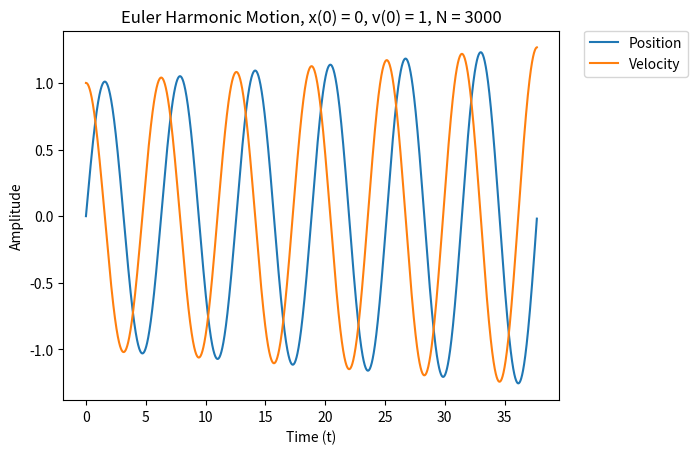
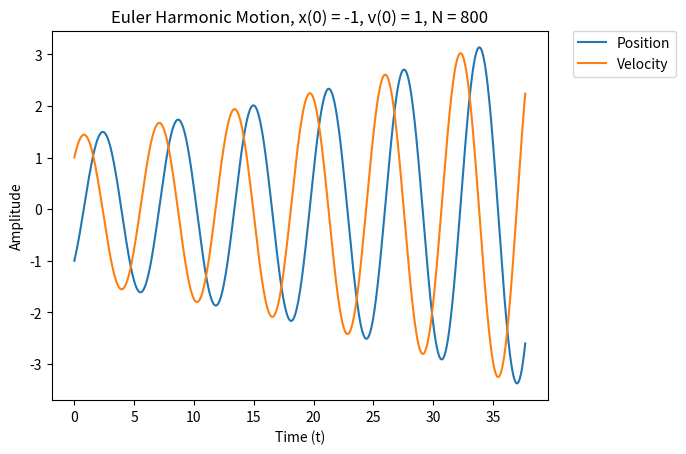
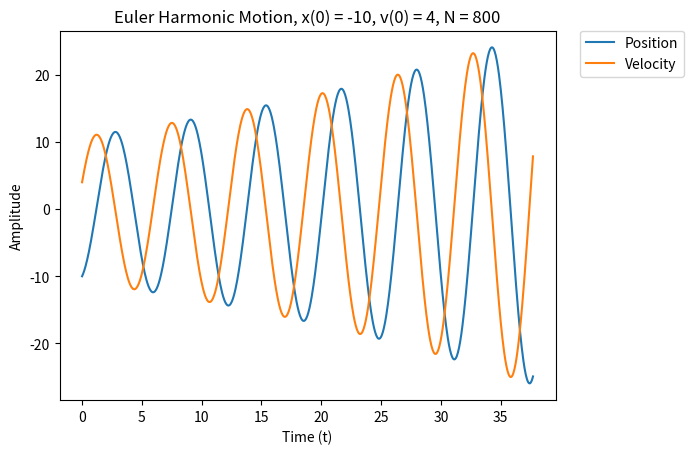
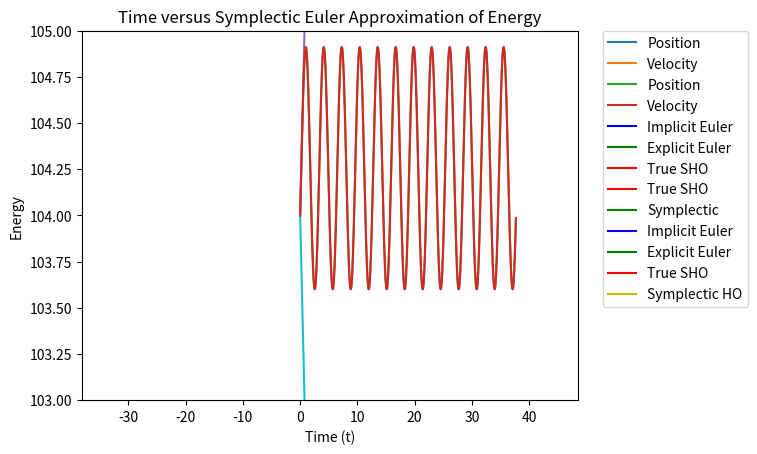

Write Python code to recreate these figures, in order.

# coding: utf-8

# **Question 1**

# In[3]:


import matplotlib.pyplot as plt
import numpy as np


# In[8]:


def euler_SHO(tN, x0, v0, N):
    h = tN / N
    x_i = np.zeros(N)
    v_i = np.zeros(N)
    
    x_i[0] = x0
    v_i[0] = v0
    
    for i in range(N-1):
        x_i[i+1] += x_i[i] + (h * v_i[i])
        v_i[i+1] += v_i[i] - (h * x_i[i])
    
    return x_i, v_i


# In[9]:


euler_SHO(4,0,1,4)


# In[12]:


t1 = np.linspace(0, 12*np.pi, 800)
t2 = np.linspace(0, 12*np.pi, 3000)
plt.figure()

plt.plot(t2,euler_SHO(12*np.pi,0,1,3000)[0],label='Position')
plt.plot(t2,euler_SHO(12*np.pi,0,1,3000)[1],label='Velocity')
plt.xlabel("Time (t)")
plt.ylabel("Amplitude")
plt.title("Euler Harmonic Motion, x(0) = 0, v(0) = 1, N = 3000")
plt.legend(bbox_to_anchor=(1.05, 1), loc=2, borderaxespad=0.)

plt.show()


plt.figure()

plt.plot(t1,euler_SHO(12*np.pi,-1,1,800)[0],label='Position')
plt.plot(t1,euler_SHO(12*np.pi,-1,1,800)[1],label='Velocity')
plt.xlabel("Time (t)")
plt.ylabel("Amplitude")
plt.title("Euler Harmonic Motion, x(0) = -1, v(0) = 1, N = 800")
plt.legend(bbox_to_anchor=(1.05, 1), loc=2, borderaxespad=0.)

plt.show()

plt.figure()

plt.plot(t1,euler_SHO(12*np.pi,-10,4,800)[0],label='Position')
plt.plot(t1,euler_SHO(12*np.pi,-10,4,800)[1],label='Velocity')
plt.xlabel("Time (t)")
plt.ylabel("Amplitude")
plt.title("Euler Harmonic Motion, x(0) = -10, v(0) = 4, N = 800")
plt.legend(bbox_to_anchor=(1.05, 1), loc=2, borderaxespad=0.)

plt.show()

plt.figure()

plt.plot(t1,euler_SHO(12*np.pi,-10,-2,800)[0],label='Position')
plt.plot(t1,euler_SHO(12*np.pi,-10,-2,800)[1], label='Velocity')
plt.xlabel("Time (t)")
plt.ylabel("Amplitude")
plt.title("Euler Harmonic Motion, x(0) = -10, v(0) = -2, N = 800")
plt.legend(bbox_to_anchor=(1.05, 1), loc=2, borderaxespad=0.)
plt.show()


# It seems the equation operates in such a way that the velocity is always phase shifted a quarter of a period forward relative to the position. This matches with the idea that harmonic motion is modeled by sinusoidal functions.
# 

# **Question 2**

# For the simple harmonic oscillator, the analytical solution is 
# 
# $$x = A \ sin(\omega \cdot t) + B \ cos(\omega \cdot t)$$
# 
# where $\omega = \sqrt{\frac{k}{m}}$ which, for us, equals 1, so $x = A sin(t) + B cos(t)$.
# 
# therefore $$ y = A \ sin(\omega \cdot t) + B \ cos(\omega \cdot t)= A \ cos(t) - B \ sin(t)$$
# 
# The initial conditions x(0) and y(0) determine B and A, respectively.
# 
# Using the solution for the initial conditions x(0) = -1, y(0) = 1:

# In[14]:


def glob_error(tN, x0, v0, N):
    h = tN/N
    xi = euler_SHO(tN, x0, v0, N)[0]
    vi = euler_SHO(tN, x0, v0, N)[1]
    x_a = np.zeros(N)
    v_a = np.zeros(N)
    x_diff = np.zeros(N)
    v_diff = np.zeros(N)
    
    for i in range(N):
        x_a[i] = v0 * np.sin(i*h) + x0 * np.cos(i*h)
        x_diff[i] = x_a[i] - xi[i]
        
        v_a[i] = v0 * np.cos(i*h) - x0 * np.sin(i*h)
        v_diff[i] = v_a[i] - vi[i]
    
    return x_diff, v_diff


# In[15]:


plt.plot(t2, glob_error(12*np.pi, -10, 2, 3000)[0], label='Position')
plt.plot(t2, glob_error(12*np.pi, -10, 2, 3000)[1], label='Velocity')
plt.xlabel("Time (t)")
plt.ylabel("Error")
plt.title("Euler Harmonic Motion, x(0) = -10, v(0) = -2")
plt.ylim(-3,3)

plt.legend(bbox_to_anchor=(1.05, 1), loc=2, borderaxespad=0.)


# **Question 3**
# 

# In[61]:


def max_error(tN, x0, v0, N):
    x = glob_error(tN, x0, v0, N)[0]
    v = glob_error(tN, x0, v0, N)[1]
    
    return max(x), max(v)


# Being proportional to h with the same integrating time will show inverse proportionality to N. 

# In[62]:


plt.plot(12*np.pi / 800, max_error(12*np.pi, -10, 2, 800)[0], 'r.')
#plt.plot(12*np.pi / 800, max_error(12*np.pi, -10, 2, 800)[1], 'b.')

plt.plot(12*np.pi / 1600, max_error(12*np.pi, -10, 2, 1600)[0], 'r.')
#plt.plot(12*np.pi / 1600, max_error(12*np.pi, -10, 2, 1600)[1], 'b.')

plt.plot(12*np.pi / 3200, max_error(12*np.pi, -10, 2, 3200)[0], 'r.')
#plt.plot(12*np.pi / 3200, max_error(12*np.pi, -10, 2, 3200)[1], 'b.')

plt.plot(12*np.pi / 6400, max_error(12*np.pi, -10, 2, 6400)[0], 'r.')
#plt.plot(12*np.pi / 6400, max_error(12*np.pi, -10, 2, 6400)[1], 'b.')

plt.plot(12*np.pi / 12800, max_error(12*np.pi, -10, 2, 12800)[0], 'r.')
#plt.plot(12*np.pi / 12800, max_error(12*np.pi, -10, 2, 12800)[1], 'b.')

plt.xlabel('h')
plt.ylabel('Error')
plt.title('h Values versus Error')


# In[16]:


def energy(tN, x0, v0, N):
    h = tN/N
    xi = euler_SHO(tN, x0, v0, N)[0]
    vi = euler_SHO(tN, x0, v0, N)[1]
    
    E = xi**2 + vi**2
    
    return E


# In[17]:


plt.plot(t2,energy(12*np.pi,-10,-2,3000))
plt.xlabel("Time (t)")
plt.ylabel("Energy")
plt.title("Time versus Explicit Euler Approximation of Energy")


# The long range trend for E is that it is increasing over time with an error of $(x_{error})^2 + (v_{error})^2$. The vertical line at the end I can only determine is due to the vertical lines at x(tN) and v(tN) for my spring motion equation, which I still need to find the cause for.

# **Question 5**

# Multiplying out the matrix, we get two equations: 
# $$x_{i + 1} - h v_{i + 1} = x_i$$
# $$h x_{i + 1} + v_{i + 1} = v_i$$
# 
# Adding h times the lower line to the upper line gives:
# 
# $$(1+h^2)x_{i + 1} = x_i + h v_i$$
# which simplifies to:
# $$x_{i + 1} = \frac{x_i + h v_i}{(1+h^2)}$$
# 
# Similarly, subtracting h times the upper line from the lower line gives:
# $$v_{i + 1} = \frac{v_i - h x_i}{(1+h^2)}$$
# 

# In[18]:


def implicit_HO(tN, x0, v0, N):
    h = tN / N
    x_i = np.zeros(N)
    v_i = np.zeros(N)
    
    x_i[0] = x0
    v_i[0] = v0
    
    for i in range(N-1):
        x_i[i+1] += (x_i[i] + (h * v_i[i]))/ (1 + h**2)
        v_i[i+1] += (v_i[i] - (h * x_i[i]))/ (1 + h**2)
    
    return x_i, v_i


# In[19]:


def implicit_glob_error(tN, x0, v0, N):
    h = tN/N
    xi = implicit_HO(tN, x0, v0, N)[0]
    vi = implicit_HO(tN, x0, v0, N)[1]
    x_a = np.zeros(N)
    v_a = np.zeros(N)
    x_diff = np.zeros(N)
    v_diff = np.zeros(N)
    
    for i in range(N):
        x_a[i] = v0 * np.sin(i*h) + x0 * np.cos(i*h)
        x_diff[i] = x_a[i] - xi[i]
        
        v_a[i] = v0 * np.cos(i*h) - x0 * np.sin(i*h)
        v_diff[i] = v_a[i] - vi[i]
    
    return x_diff, v_diff


# In[20]:


def implicit_energy(tN, x0, v0, N):
    h = tN/N
    xi = implicit_HO(tN, x0, v0, N)[0]
    vi = implicit_HO(tN, x0, v0, N)[1]
    
    E = xi**2 + vi**2
    
    return E


# In[21]:


plt.plot(t1,implicit_HO(12*np.pi,-10,2,800)[0])
plt.plot(t1,implicit_HO(12*np.pi,-10,2,800)[1])
plt.xlabel("Time (t)")
plt.ylabel("Amplitude")
plt.title("Implicit Numeric Harmonic Motion, x(0) = -10, v(0) = -2, N = 800")


# In[22]:


plt.plot(t2, implicit_glob_error(12*np.pi, -10, 2, 3000)[0])
plt.plot(t2, implicit_glob_error(12*np.pi, -10, 2, 3000)[1])
plt.xlabel("Time (t)")
plt.ylabel("Error")
plt.ylim(-2.5,2.5)

plt.title("Error in Numeric Harmonic Motion, x(0) = -10, v(0) = -2")


# The error here is about 5/6 of that of the explicit method. 

# In[23]:


plt.plot(t2,implicit_energy(12*np.pi,-10,-2,3000))
plt.xlabel("Time (t)")
plt.ylabel("Energy")
plt.title("Time versus Implicit Euler Approximation of Energy")


# It deviates from the constant E by only about 40 whereas the explicit method differs by about 70.

# *** Part 2 ***

# **Question 1 **

# In[25]:


def true_HO_motion(tN, x0, v0, N):
    h = tN/N
    x = np.zeros(N)
    v = np.zeros(N)
    
    for i in range(N):
        x[i] = v0 * np.sin(i*h) + x0 * np.cos(i*h)       
        v[i] = v0 * np.cos(i*h) - x0 * np.sin(i*h)
    
    return x, v


# In[27]:


plt.plot(implicit_HO(5*np.pi,-10,2,800)[0],implicit_HO(5*np.pi,-10,2,800)[1],'b-',label='Implicit Euler')
plt.plot(euler_SHO(5*np.pi,-10,2,800)[0],euler_SHO(5*np.pi,-10,2,800)[1],'g-',label='Explicit Euler')
plt.plot(true_HO_motion(5*np.pi,-10,2,800)[0], true_HO_motion(5*np.pi,-10,2,800)[1], 'r-',label='True SHO')

plt.legend(bbox_to_anchor=(1.05, 1), loc=2, borderaxespad=0.)


# **Question 2**

# In[30]:


def symplectic_HO(tN, x0, v0, N):
    h = tN / N
    x_i = np.zeros(N)
    v_i = np.zeros(N)
    
    x_i[0] = x0
    v_i[0] = v0
    
    for i in range(N-1):
        x_i[i+1] += (x_i[i] + (h * v_i[i]))
        v_i[i+1] += (v_i[i] - (h * x_i[i+1]))
    
    return x_i, v_i


# In[31]:


plt.plot(true_HO_motion(12*np.pi,-10,2,400)[0], true_HO_motion(12*np.pi,-10,2,400)[1], 'r-',label='True SHO')
plt.plot(symplectic_HO(12*np.pi,-10,2,400)[0], symplectic_HO(12*np.pi,-10,2,400)[1], 'g-',label='Symplectic')

plt.legend(bbox_to_anchor=(1.05, 1), loc=2, borderaxespad=0.)


# In[44]:


def traj_compare(tN, x0, v0, N):
    h = tN / N
    
    x, v = symplectic_HO(tN, x0, v0, N)
    
    diff_x = np.zeros(N-1)
    diff_v = np.zeros(N-1)
    
    for i in range(1,N):
        diff_x[i-1] += x[i] - x[i-1]
        diff_v[i-1] += v[i] - v[i-1]
    
    return diff_x, diff_v


# In[45]:


def true_traj_compare(tN, x0, v0, N):
    x, v = true_HO_motion(tN, x0, v0, N)
    
    diff_x = np.zeros(N-1)
    diff_v = np.zeros(N-1)
    
    for i in range(1,N):
        diff_x[i-1] += x[i] - x[i-1]
        diff_v[i-1] += v[i] - v[i-1]
    
    return diff_x, diff_v


# In[46]:


plt.plot(traj_compare(12*np.pi,-10,2,400)[0], traj_compare(12*np.pi,-10,2,400)[1])
plt.plot(true_traj_compare(12*np.pi,-10,2,400)[0], true_traj_compare(12*np.pi,-10,2,400)[1])


# I don't know that I understood this question properly, because this graph doesn't look all that pretty.

# In[50]:


plt.plot(implicit_HO(5*np.pi,-10,2,80)[0],implicit_HO(5*np.pi,-10,2,80)[1],'b-',label='Implicit Euler')
plt.plot(euler_SHO(5*np.pi,-10,2,80)[0],euler_SHO(5*np.pi,-10,2,80)[1],'g-',label='Explicit Euler')
plt.plot(true_HO_motion(5*np.pi,-10,2,80)[0], true_HO_motion(5*np.pi,-10,2,80)[1], 'r-',label='True SHO')
plt.plot(symplectic_HO(5*np.pi,-10,2,80)[0], symplectic_HO(5*np.pi,-10,2,80)[1], 'y-',label='Symplectic HO')

plt.legend(bbox_to_anchor=(1.05, 1), loc=2, borderaxespad=0.)


# **Question 3**

# In[51]:


def symplectic_energy(tN, x0, v0, N):
    h = tN/N
    xi = symplectic_HO(tN, x0, v0, N)[0]
    vi = symplectic_HO(tN, x0, v0, N)[1]
    
    E = xi**2 + vi**2
    
    return E


# In[52]:


plt.plot(t2,symplectic_energy(12*np.pi,-10,-2,3000))
plt.xlabel("Time (t)")
plt.ylabel("Energy")
plt.title("Time versus Symplectic Euler Approximation of Energy")


# In[53]:


plt.plot(t2,symplectic_energy(12*np.pi,-10,-2,3000))
plt.xlabel("Time (t)")
plt.ylabel("Energy")
plt.title("Time versus Symplectic Euler Approximation of Energy")
plt.ylim(103,105)


# The deviations are periodic (period = $2 \pi$) and stay centered around a constant energy. This relates to the phase space difference because the trajectory difference is periodic. There are two peaks per period where the difference is negative, and two where the difference is positive, creating the 24 peaks and troughs seen above.
